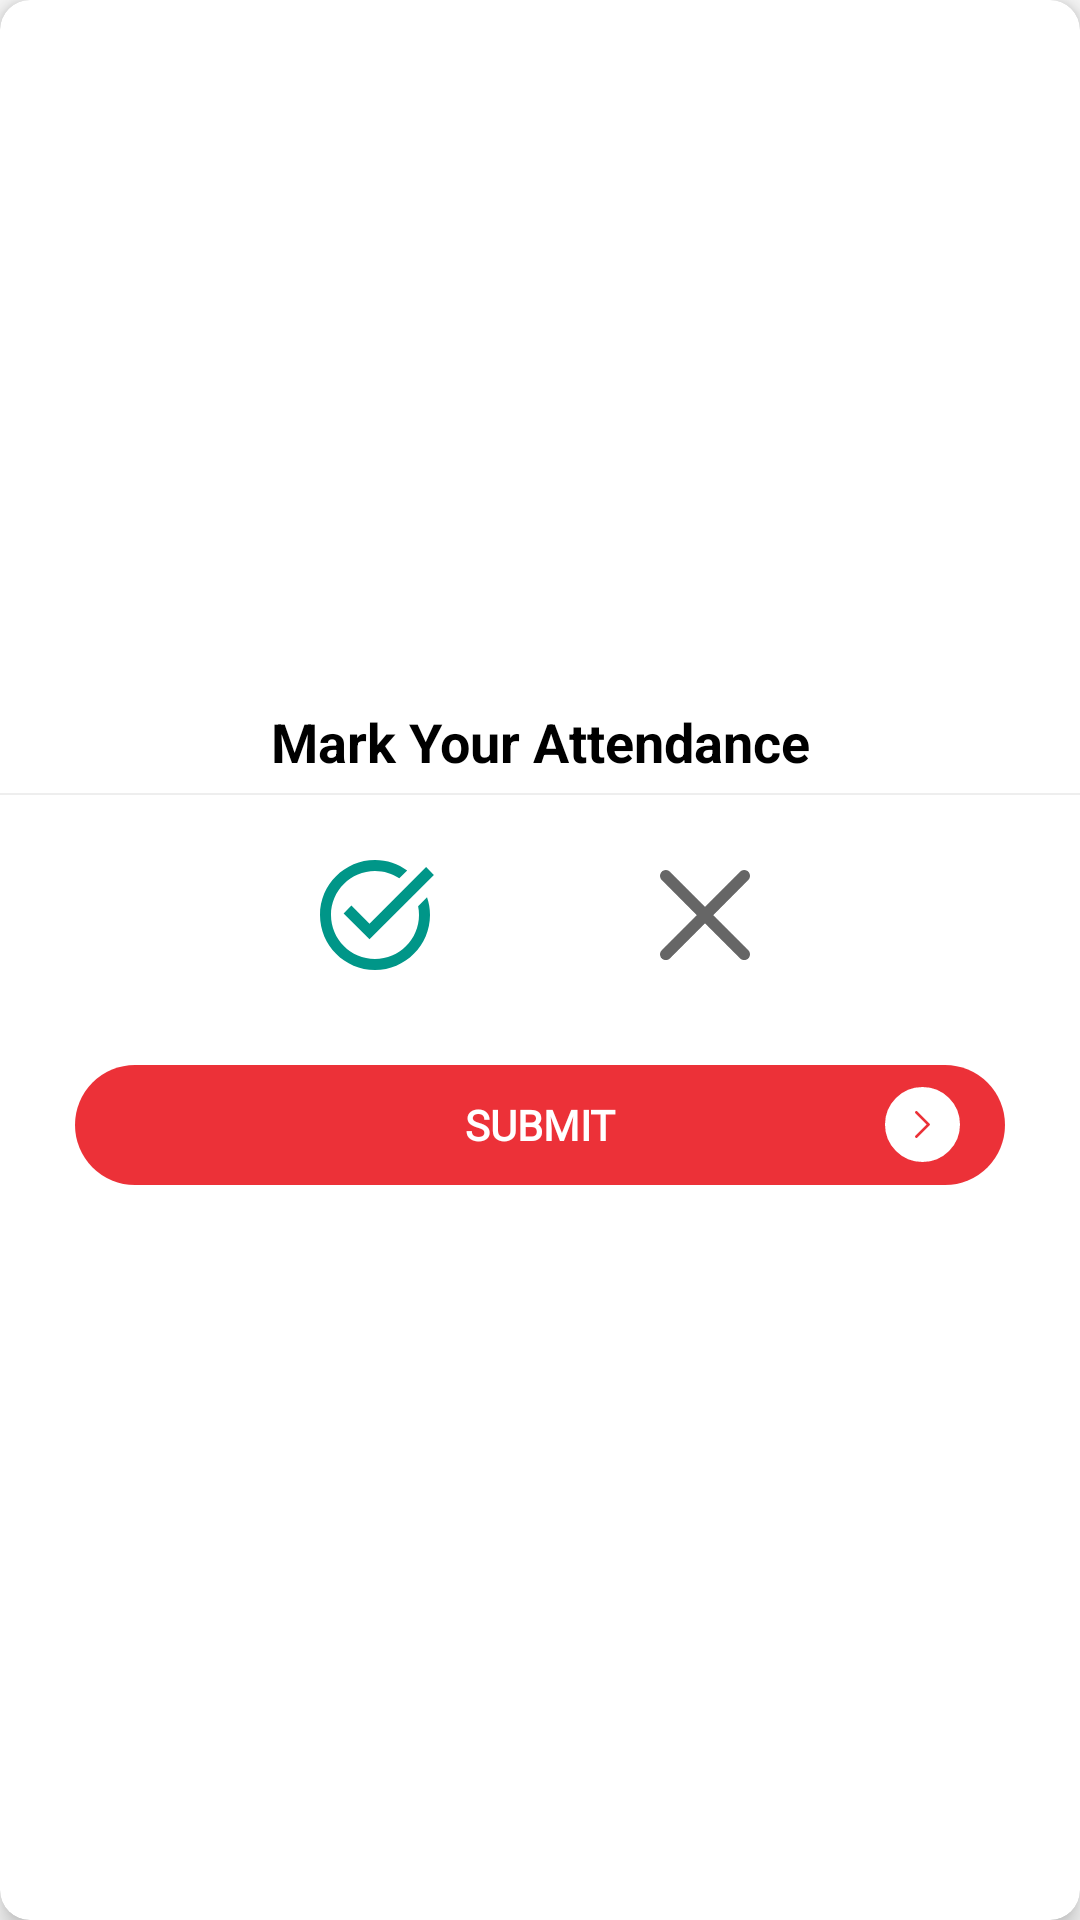

Here is an Android app screen rendered from its layout file. Give the layout XML and the strings, colors and styles it references.
<!-- AndroidManifest.xml: application theme AppTheme -->
<!-- res/layout/custom_dialog_attendance.xml -->
<?xml version="1.0" encoding="utf-8"?>
<androidx.cardview.widget.CardView xmlns:android="http://schemas.android.com/apk/res/android"
    xmlns:app="http://schemas.android.com/apk/res-auto"
    android:layout_width="match_parent"
    android:layout_height="wrap_content"
    android:layout_gravity="center"
    android:layout_margin="20dp"
    android:background="@color/colorPrimaryDark"
    android:elevation="10dp"
    android:orientation="vertical"
    android:padding="10dp"
    app:cardCornerRadius="10dp"
    app:cardElevation="5dp">


    <LinearLayout
        android:layout_width="match_parent"
        android:layout_height="wrap_content"
        android:layout_gravity="center"
        android:gravity="center|start"
        android:orientation="vertical">

        <TextView
            android:id="@+id/custom_loading_imageView"
            android:layout_width="match_parent"
            android:layout_height="wrap_content"
            android:layout_marginTop="5dp"
            android:gravity="center"
            android:padding="5dp"
            android:text="Mark Your Attendance"
            android:textColor="@color/color_black"
            android:textSize="18dp"
            android:textStyle="bold" />

        <View
            android:layout_width="match_parent"
            android:layout_height="0.8dp"
            android:background="@color/color_eeeeee" />

        <LinearLayout
            android:layout_width="match_parent"
            android:layout_height="wrap_content"
            android:gravity="center"
            android:orientation="horizontal"
            android:padding="15dp">

            <ImageView
                android:id="@+id/iv_yes"
                android:layout_width="50dp"
                android:layout_height="50dp"
                android:layout_marginRight="30dp"
                android:layout_toLeftOf="@+id/iv_no"
                android:padding="3dp"
                android:src="@drawable/ic_present_checked" />

            <ImageView
                android:id="@+id/iv_no"
                android:layout_width="50dp"
                android:layout_height="50dp"
                android:layout_marginLeft="30dp"
                android:padding="10dp"
                android:layout_toRightOf="@+id/iv_yes"
                android:src="@drawable/ic_absent_undelete" />
        </LinearLayout>

        <RelativeLayout
            android:layout_width="match_parent"
            android:layout_height="40dp"
            android:layout_below="@+id/ll"
            android:layout_alignParentBottom="true"
            android:layout_gravity="bottom"
            android:layout_marginLeft="25dp"
            android:layout_marginTop="10dp"
            android:layout_marginRight="25dp"
            android:layout_marginBottom="20dp"
            android:background="@drawable/bg_button"
            android:orientation="horizontal">

            <TextView
                android:id="@+id/txt_submit_feedback"
                android:layout_width="match_parent"
                android:layout_height="40dp"
                android:focusableInTouchMode="false"
                android:fontFamily="@font/opensans_regular"
                android:gravity="center"
                android:text="Submit"
                android:textAllCaps="true"
                android:textColor="@android:color/white"
                android:textSize="14sp"
                android:textStyle="bold" />

            <ImageView
                android:layout_width="25dp"
                android:layout_height="25dp"
                android:layout_alignParentRight="true"
                android:layout_centerHorizontal="true"
                android:layout_centerVertical="true"
                android:layout_gravity="center"
                android:layout_marginRight="15dp"
                android:background="@drawable/bg_circle"
                android:padding="8dp"
                android:src="@drawable/ic_next"
                android:tint="@color/colorPrimary" />

        </RelativeLayout>
    </LinearLayout>
</androidx.cardview.widget.CardView>
<!-- resources referenced by this layout -->
<resources>
  <color name="colorPrimary">#EB3138</color>
  <color name="colorPrimaryDark">#EB3138</color>
  <color name="color_black">#000000</color>
  <color name="color_eeeeee">#eee</color>
  <!-- drawable bg_button (drawable) -->
  <?xml version="1.0" encoding="utf-8"?>
  <shape xmlns:android="http://schemas.android.com/apk/res/android">
  <gradient
      android:type="linear"
      android:angle="270"
      android:startColor="#EC3138"
      android:centerColor="#EC3138"
      android:endColor="#EC3138" />
      <corners android:radius="30dp" />
  </shape>
  <!-- drawable bg_circle (drawable) -->
  <shape xmlns:android="http://schemas.android.com/apk/res/android"
      android:shape="oval">
  
      <solid android:color="#ffffff" />
      <stroke android:color="#ffffff"
          android:width="1dp"/>
  
  </shape>
  <!-- drawable ic_absent_undelete (drawable) -->
  <vector xmlns:android="http://schemas.android.com/apk/res/android"
      android:width="329dp"
      android:height="329dp"
      android:viewportWidth="329.26932"
      android:viewportHeight="329">
    <path
        android:fillColor="#666"
        android:pathData="m194.801,164.77 l128.211,-128.215c8.344,-8.34 8.344,-21.824 0,-30.164 -8.34,-8.34 -21.824,-8.34 -30.164,0l-128.215,128.215 -128.211,-128.215c-8.344,-8.34 -21.824,-8.34 -30.164,0 -8.344,8.34 -8.344,21.824 0,30.164l128.211,128.215 -128.211,128.215c-8.344,8.34 -8.344,21.824 0,30.164 4.156,4.16 9.621,6.25 15.082,6.25 5.461,0 10.922,-2.09 15.082,-6.25l128.211,-128.215 128.215,128.215c4.16,4.16 9.621,6.25 15.082,6.25 5.461,0 10.922,-2.09 15.082,-6.25 8.344,-8.34 8.344,-21.824 0,-30.164zM194.801,164.77"/>
  </vector>
  <!-- drawable ic_next (drawable) -->
  <vector xmlns:android="http://schemas.android.com/apk/res/android"
      android:width="240.823dp"
      android:height="240.823dp"
      android:viewportWidth="240.823"
      android:viewportHeight="240.823">
    <path
        android:fillColor="#EB3138"
        android:pathData="M183.189,111.816L74.892,3.555c-4.752,-4.74 -12.451,-4.74 -17.215,0c-4.752,4.74 -4.752,12.439 0,17.179l99.707,99.671l-99.695,99.671c-4.752,4.74 -4.752,12.439 0,17.191c4.752,4.74 12.463,4.74 17.215,0l108.297,-108.261C187.881,124.315 187.881,116.495 183.189,111.816z"/>
  </vector>
  <!-- drawable ic_present_checked (drawable) -->
  <vector xmlns:android="http://schemas.android.com/apk/res/android"
      android:width="24dp"
      android:height="24dp"
      android:viewportWidth="24"
      android:viewportHeight="24">
    <path
        android:pathData="M12,2C6.486,2 2,6.486 2,12C2,17.514 6.486,22 12,22C17.514,22 22,17.514 22,12C22,10.874 21.804,9.7942 21.459,8.7832L19.8398,10.4023C19.9448,10.9183 20,11.453 20,12C20,16.411 16.411,20 12,20C7.589,20 4,16.411 4,12C4,7.589 7.589,4 12,4C13.633,4 15.1519,4.4939 16.4199,5.3379L17.8516,3.9063C16.2036,2.7122 14.185,2 12,2zM21.293,3.293L11,13.5859L7.707,10.293L6.293,11.707L11,16.4141L22.707,4.707L21.293,3.293z"
        android:fillColor="#009688"/>
  </vector>
  <style name="AppTheme" parent="Theme.AppCompat.Light.DarkActionBar">
          
          <item name="colorPrimary">@color/colorPrimary</item>
          <item name="colorPrimaryDark">@color/colorPrimaryDark</item>
          <item name="colorAccent">@color/colorAccent</item>
      </style>
  <color name="colorAccent">#EB3138</color>
</resources>
